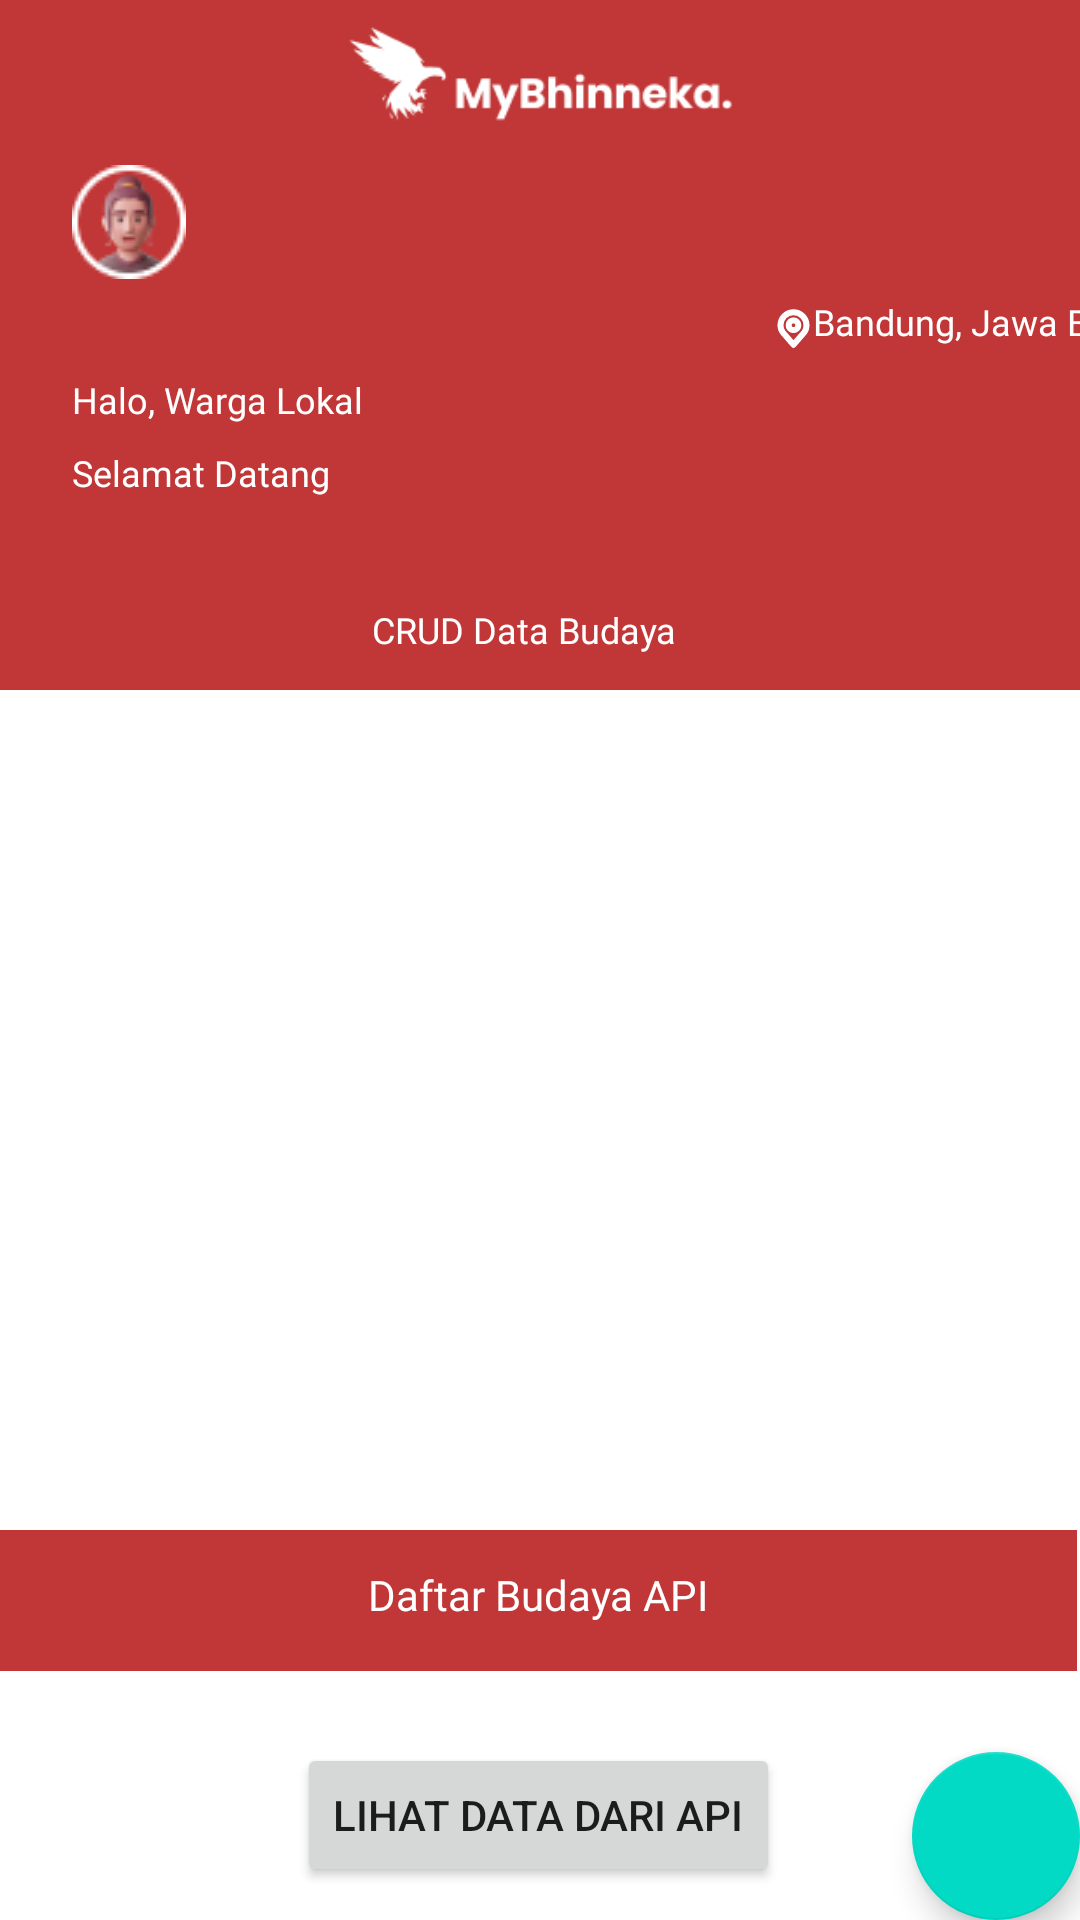

Here is an Android app screen rendered from its layout file. Give the layout XML and the strings, colors and styles it references.
<!-- AndroidManifest.xml: application theme Theme.MyBhinneka -->
<!-- res/layout/fragment_forageable_list.xml -->
<?xml version="1.0" encoding="utf-8"?>
<androidx.constraintlayout.widget.ConstraintLayout
    xmlns:android="http://schemas.android.com/apk/res/android"
    xmlns:app="http://schemas.android.com/apk/res-auto"
    xmlns:tools="http://schemas.android.com/tools"
    android:layout_width="match_parent"
    android:layout_height="match_parent"
    tools:context="com.d3if3055.assesment2.ui.ForageableListFragment">

    <androidx.constraintlayout.widget.ConstraintLayout
        android:id="@+id/constraintLayout"
        android:layout_width="match_parent"
        android:layout_height="230dp"
        android:background="@color/merahInti"
        app:layout_constraintEnd_toEndOf="parent"
        app:layout_constraintHorizontal_bias="0.0"
        app:layout_constraintStart_toStartOf="parent"
        app:layout_constraintTop_toTopOf="parent">
        <ImageView
            android:id="@+id/imageView6"
            android:layout_width="wrap_content"
            android:layout_height="wrap_content"
            android:layout_marginStart="24dp"
            android:layout_marginTop="12dp"
            android:contentDescription="TODO"
            app:layout_constraintStart_toStartOf="parent"
            app:layout_constraintTop_toBottomOf="@+id/imageView4"
            app:srcCompat="@drawable/foto"
            tools:ignore="ContentDescription,HardcodedText,ImageContrastCheck" />

        <ImageView
            android:id="@+id/imageView4"
            android:layout_width="157dp"
            android:layout_height="39dp"
            android:layout_marginStart="120dp"
            android:layout_marginTop="4dp"
            android:layout_marginEnd="120dp"
            app:layout_constraintEnd_toEndOf="parent"
            app:layout_constraintStart_toStartOf="parent"
            app:layout_constraintTop_toTopOf="parent"
            app:srcCompat="@drawable/logo"
            tools:ignore="ContentDescription" />

        <TextView
            android:id="@+id/textView"
            android:layout_width="wrap_content"
            android:layout_height="wrap_content"
            android:layout_marginStart="24dp"
            android:layout_marginTop="8dp"
            android:fontFamily="@font/montserrat_medium"
            android:text="Selamat Datang"
            android:textColor="#FFFFFF"
            android:textSize="12dp"
            app:layout_constraintStart_toStartOf="parent"
            app:layout_constraintTop_toBottomOf="@+id/nama"
            tools:ignore="HardcodedText" />

        <TextView
            android:id="@+id/nama"
            android:layout_width="wrap_content"
            android:layout_height="wrap_content"
            android:layout_marginStart="24dp"
            android:layout_marginTop="32dp"
            android:fontFamily="@font/montserrat_medium"
            android:text="Halo, Warga Lokal"
            android:textColor="#FFFFFF"
            android:textSize="12dp"
            app:layout_constraintStart_toStartOf="parent"
            app:layout_constraintTop_toBottomOf="@+id/imageView6"
            tools:ignore="TextSizeCheck" />

        <TextView
            android:id="@+id/alamat"
            android:layout_width="wrap_content"
            android:layout_height="wrap_content"
            android:layout_marginTop="56dp"
            android:fontFamily="@font/montserrat_medium"
            android:text="Bandung, Jawa Barat"
            android:textColor="#FFFFFF"
            android:textSize="12dp"
            app:layout_constraintEnd_toEndOf="parent"
            app:layout_constraintHorizontal_bias="0.0"
            app:layout_constraintStart_toEndOf="@+id/imageView7"
            app:layout_constraintTop_toBottomOf="@+id/imageView4"
            tools:ignore="SpUsage,TextSizeCheck" />

        <ImageView
            android:id="@+id/imageView7"
            android:layout_width="wrap_content"
            android:layout_height="wrap_content"
            android:layout_marginStart="196dp"
            android:layout_marginTop="60dp"
            app:layout_constraintStart_toEndOf="@+id/imageView6"
            app:layout_constraintTop_toBottomOf="@+id/imageView4"
            app:srcCompat="@drawable/lokasi"
            tools:ignore="ContentDescription" />

        <TextView
            android:id="@+id/textView2"
            android:layout_width="wrap_content"
            android:layout_height="wrap_content"
            android:layout_marginStart="4dp"
            android:layout_marginTop="36dp"
            android:fontFamily="@font/montserrat_medium"
            android:text="CRUD Data Budaya"
            android:textColor="#FFFFFF"
            android:textSize="12dp"
            app:layout_constraintEnd_toEndOf="parent"
            app:layout_constraintHorizontal_bias="0.472"
            app:layout_constraintStart_toStartOf="parent"
            app:layout_constraintTop_toBottomOf="@+id/textView" />


    </androidx.constraintlayout.widget.ConstraintLayout>


    <ScrollView
        android:id="@+id/scrollView2"
        android:layout_width="413dp"
        android:layout_height="276dp"
        app:layout_constraintEnd_toEndOf="parent"
        app:layout_constraintStart_toStartOf="parent"
        app:layout_constraintTop_toBottomOf="@+id/constraintLayout">

        <androidx.recyclerview.widget.RecyclerView
            android:id="@+id/recycler_view"
            android:layout_width="414dp"
            android:layout_height="248dp"
            app:layoutManager="androidx.recyclerview.widget.LinearLayoutManager"
            app:layout_constraintEnd_toEndOf="parent"
            app:layout_constraintStart_toStartOf="parent"
            app:layout_constraintTop_toBottomOf="@+id/constraintLayout"
            app:layout_constraintVertical_bias="0.0" />
    </ScrollView>

    <com.google.android.material.floatingactionbutton.FloatingActionButton
        android:id="@+id/add_forageable_fab"
        android:layout_width="wrap_content"
        android:layout_height="wrap_content"
        android:layout_gravity="bottom|end"
        android:layout_margin="@dimen/fab_margin"
        android:src="@drawable/ic_add_24"
        app:layout_constraintBottom_toBottomOf="parent"
        app:layout_constraintEnd_toEndOf="parent" />

    <View
        android:id="@+id/view"
        android:layout_width="match_parent"
        android:layout_height="47dp"
        android:layout_marginTop="4dp"
        android:layout_marginEnd="1dp"
        android:background="@color/merahInti"
        app:layout_constraintEnd_toEndOf="parent"
        app:layout_constraintHorizontal_bias="0.0"
        app:layout_constraintStart_toStartOf="parent"
        app:layout_constraintTop_toBottomOf="@+id/scrollView2" />

    <TextView
        android:id="@+id/textView3"
        android:layout_width="wrap_content"
        android:layout_height="wrap_content"
        android:layout_marginTop="12dp"
        android:fontFamily="@font/montserrat_medium"
        android:text="Daftar Budaya API"
        android:textColor="#FFFFFF"
        app:layout_constraintEnd_toEndOf="@+id/view"
        app:layout_constraintStart_toStartOf="parent"
        app:layout_constraintTop_toTopOf="@+id/view" />

    <Button
        android:id="@+id/btnsuku"
        android:layout_width="wrap_content"
        android:layout_height="wrap_content"
        android:layout_marginTop="24dp"
        android:text="Lihat Data Dari API"
        app:layout_constraintEnd_toEndOf="parent"
        app:layout_constraintHorizontal_bias="0.498"
        app:layout_constraintStart_toStartOf="parent"
        app:layout_constraintTop_toBottomOf="@+id/view" />

    <TextView
        android:id="@+id/textView4"
        android:layout_width="wrap_content"
        android:layout_height="wrap_content"
        android:layout_marginTop="33dp"
        android:text="Klik Untuk Melihat Data dari API"
        app:layout_constraintEnd_toEndOf="parent"
        app:layout_constraintStart_toStartOf="parent"
        app:layout_constraintTop_toBottomOf="@+id/btnsuku" />

</androidx.constraintlayout.widget.ConstraintLayout>
<!-- resources referenced by this layout -->
<resources>
  <color name="merahInti">#C13636</color>
  <!-- drawable foto: png bitmap (drawable, 2558 bytes) -->
  <!-- drawable logo: png bitmap (drawable, 2459 bytes) -->
  <!-- drawable lokasi (drawable) -->
  <vector xmlns:android="http://schemas.android.com/apk/res/android"
      android:width="13dp"
      android:height="13dp"
      android:viewportWidth="13"
      android:viewportHeight="13">
    <path
        android:pathData="M6.5,7.042C7.397,7.042 8.125,6.314 8.125,5.417C8.125,4.519 7.397,3.792 6.5,3.792C5.603,3.792 4.875,4.519 4.875,5.417C4.875,6.314 5.603,7.042 6.5,7.042Z"
        android:strokeLineJoin="round"
        android:strokeWidth="2"
        android:fillColor="#00000000"
        android:strokeColor="#ffffff"
        android:strokeLineCap="round"/>
    <path
        android:pathData="M6.5,1.083C5.351,1.083 4.248,1.54 3.436,2.353C2.623,3.165 2.167,4.267 2.167,5.417C2.167,6.442 2.384,7.112 2.979,7.854L6.5,11.917L10.021,7.854C10.616,7.112 10.833,6.442 10.833,5.417C10.833,4.267 10.377,3.165 9.564,2.353C8.751,1.54 7.649,1.083 6.5,1.083V1.083Z"
        android:strokeLineJoin="round"
        android:strokeWidth="2"
        android:fillColor="#00000000"
        android:strokeColor="#ffffff"
        android:strokeLineCap="round"/>
  </vector>
  <style name="Theme.MyBhinneka" parent="Theme.MaterialComponents.DayNight.DarkActionBar">
          
          <item name="colorPrimary">@color/merahbutton</item>
          <item name="colorPrimaryVariant">@color/merahInti</item>
          <item name="colorOnPrimary">@color/white</item>
          
          <item name="colorSecondary">@color/teal_200</item>
          <item name="colorSecondaryVariant">@color/teal_700</item>
          <item name="colorOnSecondary">@color/black</item>
          
          <item name="android:statusBarColor">?attr/colorPrimaryVariant</item>
          
      </style>
  <color name="merahbutton">#DD7267</color>
  <color name="white">#FFFFFFFF</color>
  <color name="teal_200">#FF03DAC5</color>
  <color name="teal_700">#FF018786</color>
  <color name="black">#FF000000</color>
</resources>
